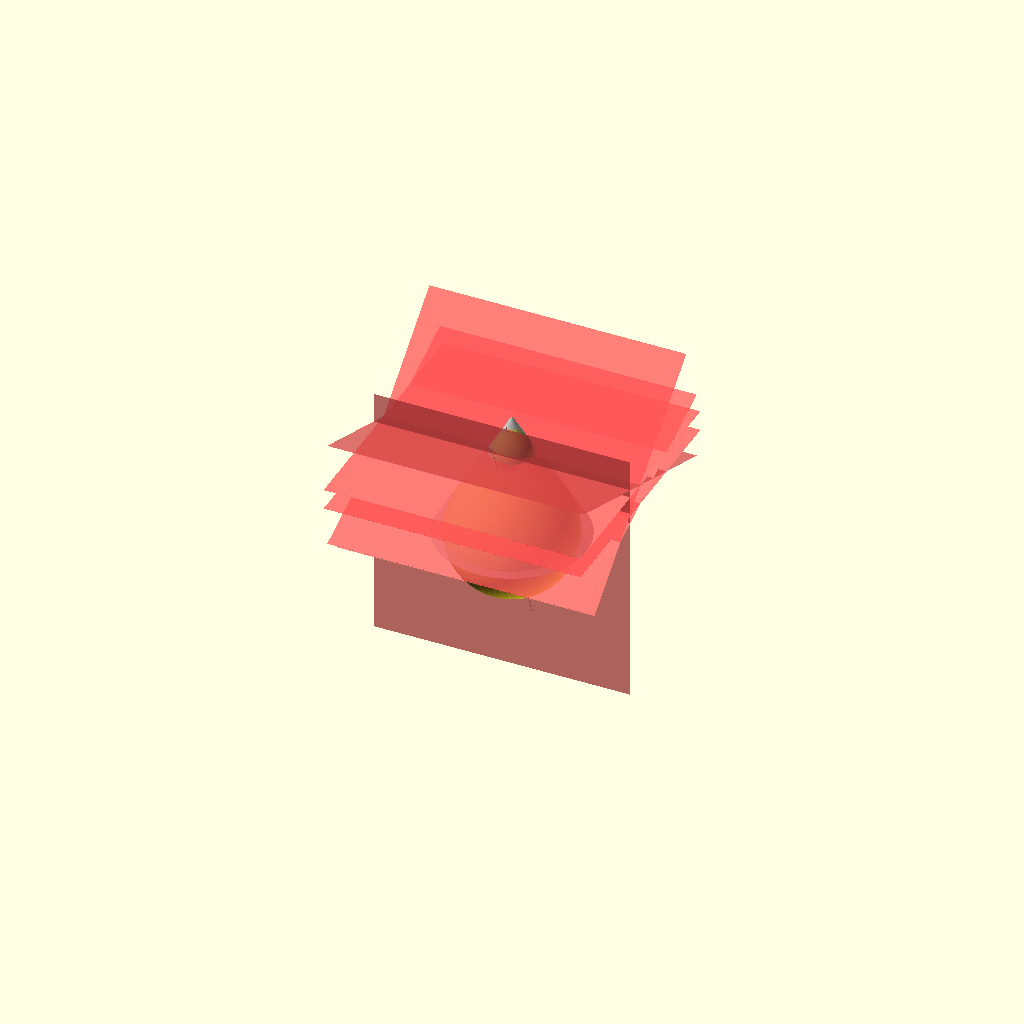
Cell 1: the model at its default parameters.
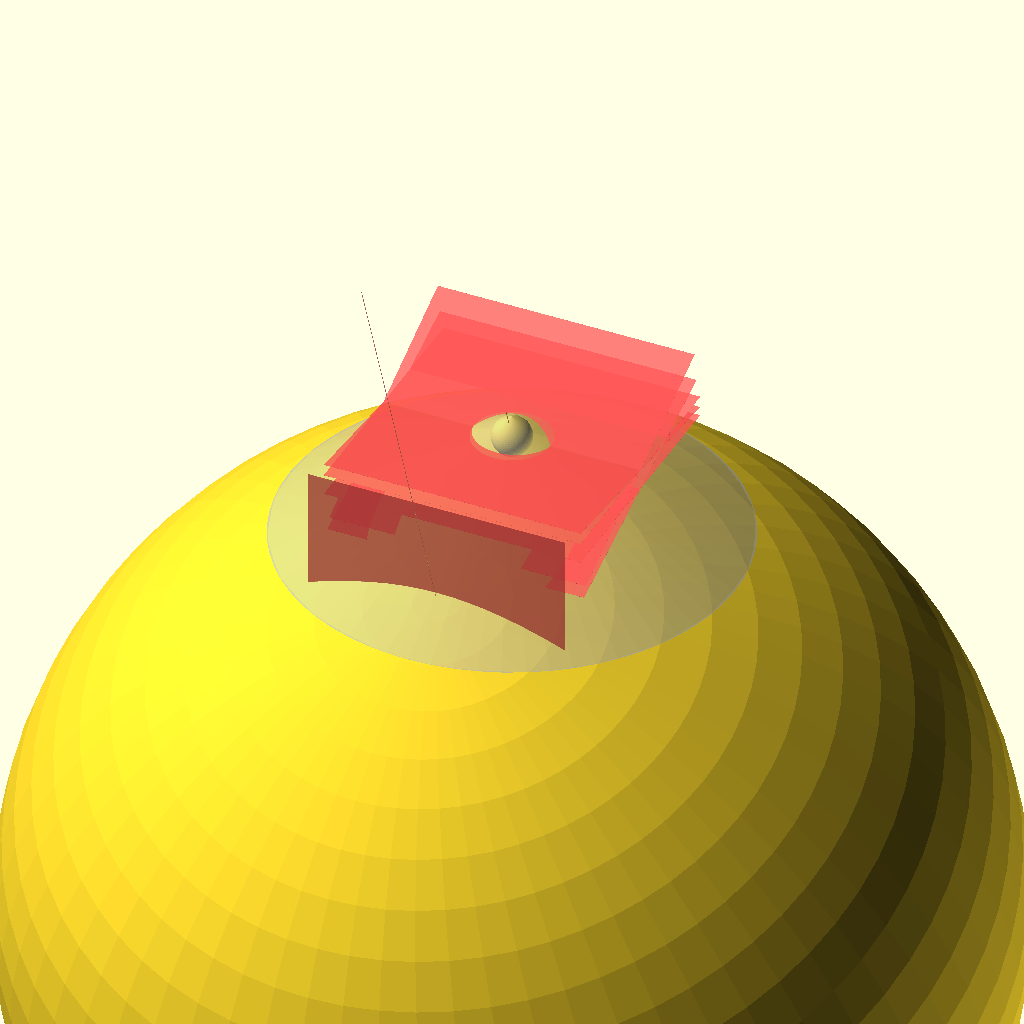
Cell 2 — c_angle set to 60, the other parameters unchanged.
One fixed orthographic camera (rotation 55°, 0°, 25°; colour scheme Cornfield) for every cell.
OpenSCAD source file myStuff/conic/conic_sections_v6.scad:
include <smooth_prim/smooth_prim.scad>

// ---------------------------
// Constants
// ---------------------------
$fa = 1;
$fs = 0.4;
$fn = 64;
in_to_mm = 25.4;
eps = .15;
kerf = 0.4;
smooth_r = 1.5;

//sin(a)=y/h opposite/hypotenuse
//cos(a)=x/h adjacent/hypotenuse
//tan(a)=y/x opposite/adjacent
//opp=adj*tan(a)
//adj=opp/tan(a)

// ---------------------------
// Input Variables
// ---------------------------
// Cone top half angle
c_angle = 30;
// Cone height
c_height = 10;
// Top Sphere radius
s1_rad = 1.5;
// Elipse cutting plane angle
p2_angle = 20;//c_angle;

// ---------------------------
// Calculated Values
// ---------------------------
// ---------------------------
// cone
// ---------------------------
c_bot_a = 90 - c_angle;
c_hypot = c_height/cos(c_angle);
c_radius = c_hypot*sin(c_angle);
function cone_rad_at_h(h=1) = tan(c_angle)*h;
echo("c_height:", c_height, "c_radius:",c_radius);

// ---------------------------
// top sphere
// ---------------------------
s1_z = s1_rad/sin(c_angle);
s1_tz = c_height - (s1_z); //7.1;
echo("s1_rad:", s1_rad, "s1_z:",s1_z, "s1_tz:",s1_tz);

// ---------------------------
// cutting planes
// ---------------------------
//circle
p1_tz = s1_tz;

//elipse
p2_z = s1_z + (s1_rad/cos(p2_angle));
p2_tz = c_height - p2_z; //4.715;
echo("p2_z",p2_z,"p2_tz",p2_tz);
p2_s1_cone_tangents_half_a = (c_angle + (90-p2_angle))/2;
p2_s1_cone_intercept_a1 = p2_s1_cone_tangents_half_a-c_angle;
p2_s1_cone_intercept_a2 = p2_angle+p2_s1_cone_intercept_a1;
e_a1_len = s1_rad * tan(90 - p2_s1_cone_intercept_a1 - p2_angle);
e_a2_len = s1_rad * tan((90 - p2_s1_cone_intercept_a2) + p2_angle);
e_tot_len = e_a1_len + e_a2_len;
echo("a1",p2_s1_cone_intercept_a1,"a2", p2_s1_cone_intercept_a2);
echo("e_a1_len",e_a1_len, "e_a2_len", e_a2_len, "e_tot_len",e_tot_len);
e_f1_to_center_len = s1_rad*tan(p2_angle);
e_f2_len = e_a2_len - e_a1_len - e_f1_to_center_len;
e_f2_z = sin(p2_angle)*e_f2_len;
e_f2_y = cos(p2_angle)*e_f2_len;

p2_rad = cone_rad_at_h(p2_z);
echo("p2_rad",p2_rad);

translate([0,-e_f2_y,0])
rotate([90,0,0])
#cube([20,20,.01], true);

//translate([0,0,p2_tz-e_f2_z])
//rotate([0,0,0])
//#cube([20,20,.01], true);


//parabola
e_center_to_left_cone_len = e_a2_len - e_f1_to_center_len;
p3_z = e_center_to_left_cone_len*sin(p2_angle);
p3_c_hypot = p3_z/cos(c_angle);
p3_c_radius = p3_c_hypot*sin(c_angle);
echo("p3_z",p3_z,"p3_c_radius",p3_c_radius);

p3_rx = c_angle-90; 
p3_tz = -1.83;
p3_ty = c_radius - (p3_c_radius*2);

// ---------------------------
// bottom sphere
// ---------------------------

// -------------------------------------------
// This section is close but not quite right
// -------------------------------------------
//dist from top of cone to where p2 intersects mid line of cone
temp_z1 = c_height - p2_tz; //4.57514
////dist from where p2 intersects mid line of cone to edge of cone
//temp_x1 = temp_z1*tan(p2_angle); //2.64146
//dist from where p2 intersects mid line of cone to tan point on sphere
temp_h1 = e_f2_len;//temp_x1/cos(p2_angle); //3.05009
//dist from p2 to center of sphere
temp_h2 = max(p2_z, temp_h1/sin(p2_angle)); // 6.10018
s2_rad2 = temp_h2*cos(p2_angle);//5.28291 //c_radius/1.0735; //5.3757
s2_tz2 = c_height - (temp_h2+temp_z1); // -0.675317 //-.773;
echo("s2_rad2:", s2_rad2, "s2_tz2:",s2_tz2);


//s2_rad2 = 5.2;//cone_rad_at_h(p2_tz);
//s2_tz2 = p2_tz-e_f2_z - s2_rad2; // -0.675317 //-.773;
//echo("s2_rad2:", s2_rad2, "s2_tz2:",s2_tz2);


// ---------------------------
// Render
// ---------------------------
render_full();


// ---------------------------
// Modules
// ---------------------------
module sphere_with_axis(r, angle, axis_r=.02) {
    rotate([angle,0,0]) {
        difference() {
            sphere(r);
            #cylinder(h=r*4, r=axis_r, center=true);
        }
    }
}

module render_full() {
    // Cone
    %cylinder(c_height, c_radius, 0, false);

    // Top sphere
    translate([0,0,s1_tz])
    sphere_with_axis(s1_rad, p2_angle);

    // Circle cutting plane
    translate([0,0,p1_tz])
    #cube([20,20,.01], true);

    // Elipse cutting plane
    translate([0,0,p2_tz])
    rotate([p2_angle,0,0])
    #cube([20,20,.01], true);

    // Temp
    translate([0,0,p2_tz])
    rotate([0,0,0])
    #cube([20,20,.01], true);

    // Right hand side cone intercept
    translate([0,0,s1_tz])
    rotate([-p2_s1_cone_intercept_a1,0,0])
    #cube([20,20,.01], true);

    // Left hand side cone intercept
    translate([0,0,s1_tz])
    rotate([p2_s1_cone_intercept_a2,0,0])
    #cube([20,20,.01], true);

    ////Bottom sphere
    translate([0,0,s2_tz2])
    sphere_with_axis(s2_rad2, p2_angle);

//    // Parabola cutting plane
//    translate([0,-p3_ty,0])
//    rotate([p3_rx,0,0])
//    //rotate([90,0,0])
//    #cube([20,20,.01], true);
//
//    // Hyperbola cutting plane
//    translate([0,2.87,0])
//    rotate([90,0,0])
//    #cube([20,20,.01], true);    
}
Parameter table extracted from the source (name, type, default, range or options):
in_to_mm: number, default 25.4
eps: number, default 0.15
kerf: number, default 0.4
smooth_r: number, default 1.5
c_angle: number, default 30
c_height: number, default 10
s1_rad: number, default 1.5
p2_angle: number, default 20
